17-way image classification set "data" from GitHub (Ayshamahshoofa/Smart-Skincare); label vocabulary: basal cell carcinoma, darier s disease, epidermolysis bullosa pruriginosa, Hailey-Hailey disease, herpes simplex, impetigo, larva migrans, leprosy borderline, leprosy lepromatous, leprosy tuberculoid, lupus erythematosus chronicus discoides, melanoma, mycosis fungoides, papilomatosis confluentes and reticulate, pediculosis capitis, psoriasis, tungiasis.

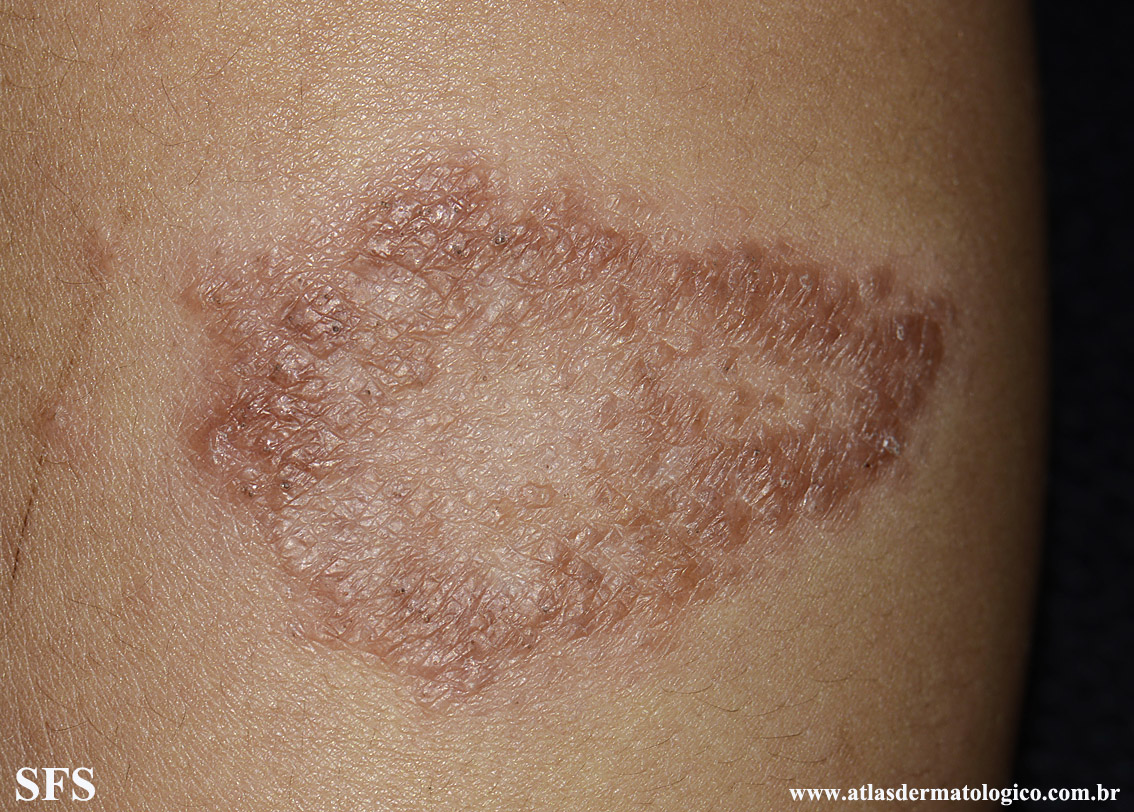
Label: leprosy tuberculoid

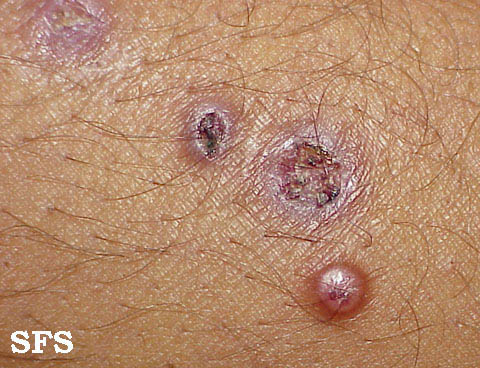
Label: leprosy lepromatous

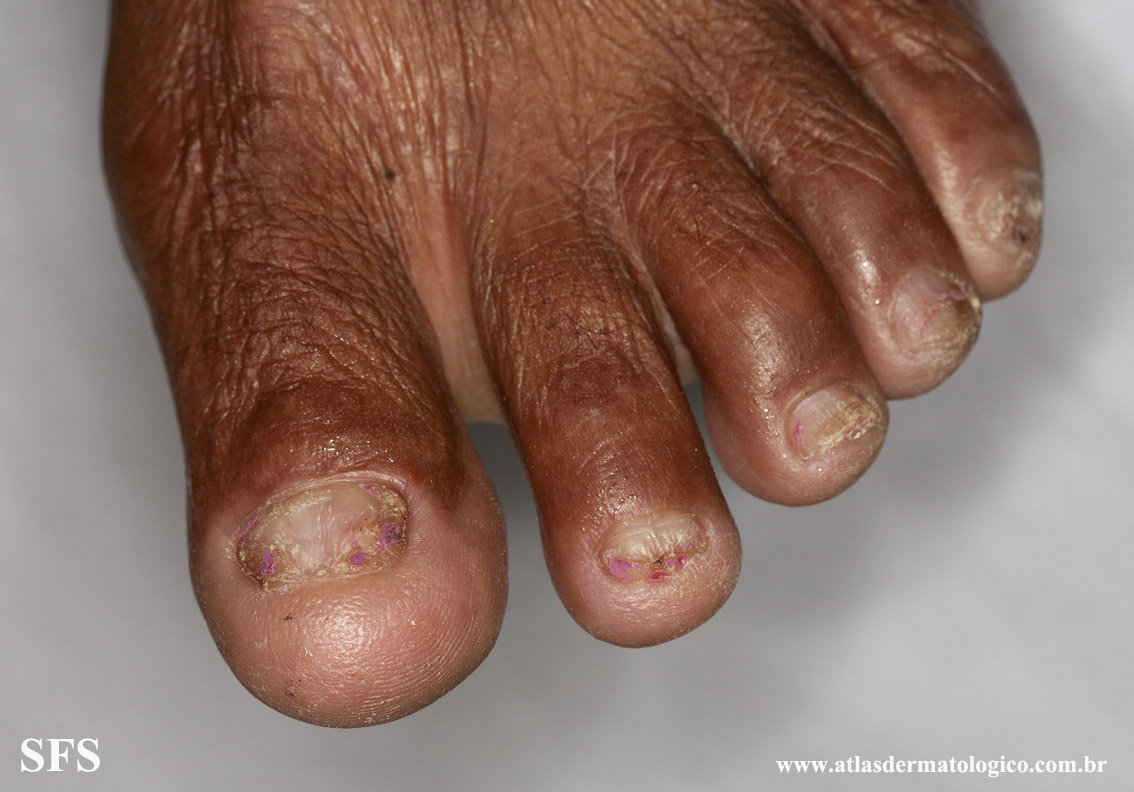
Label: epidermolysis bullosa pruriginosa

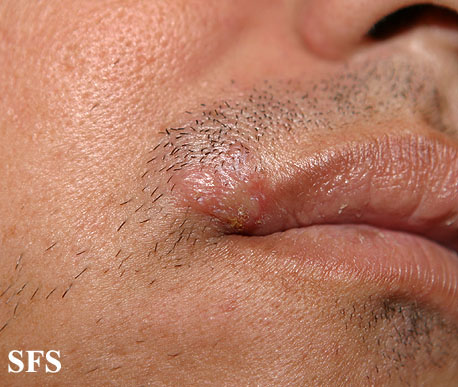
Label: herpes simplex

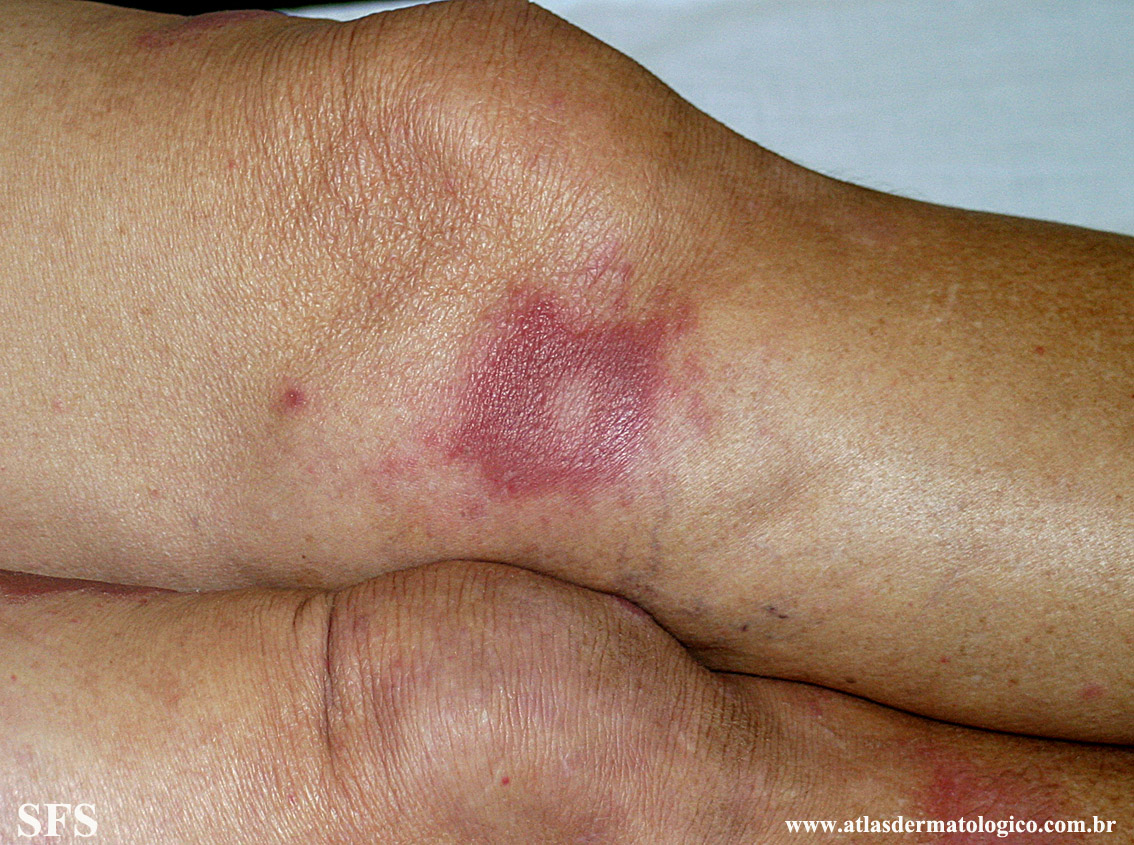
Label: leprosy borderline

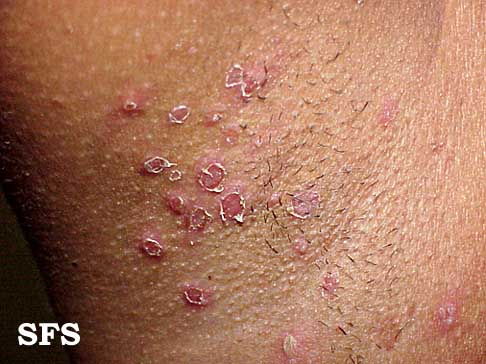
Label: impetigo
